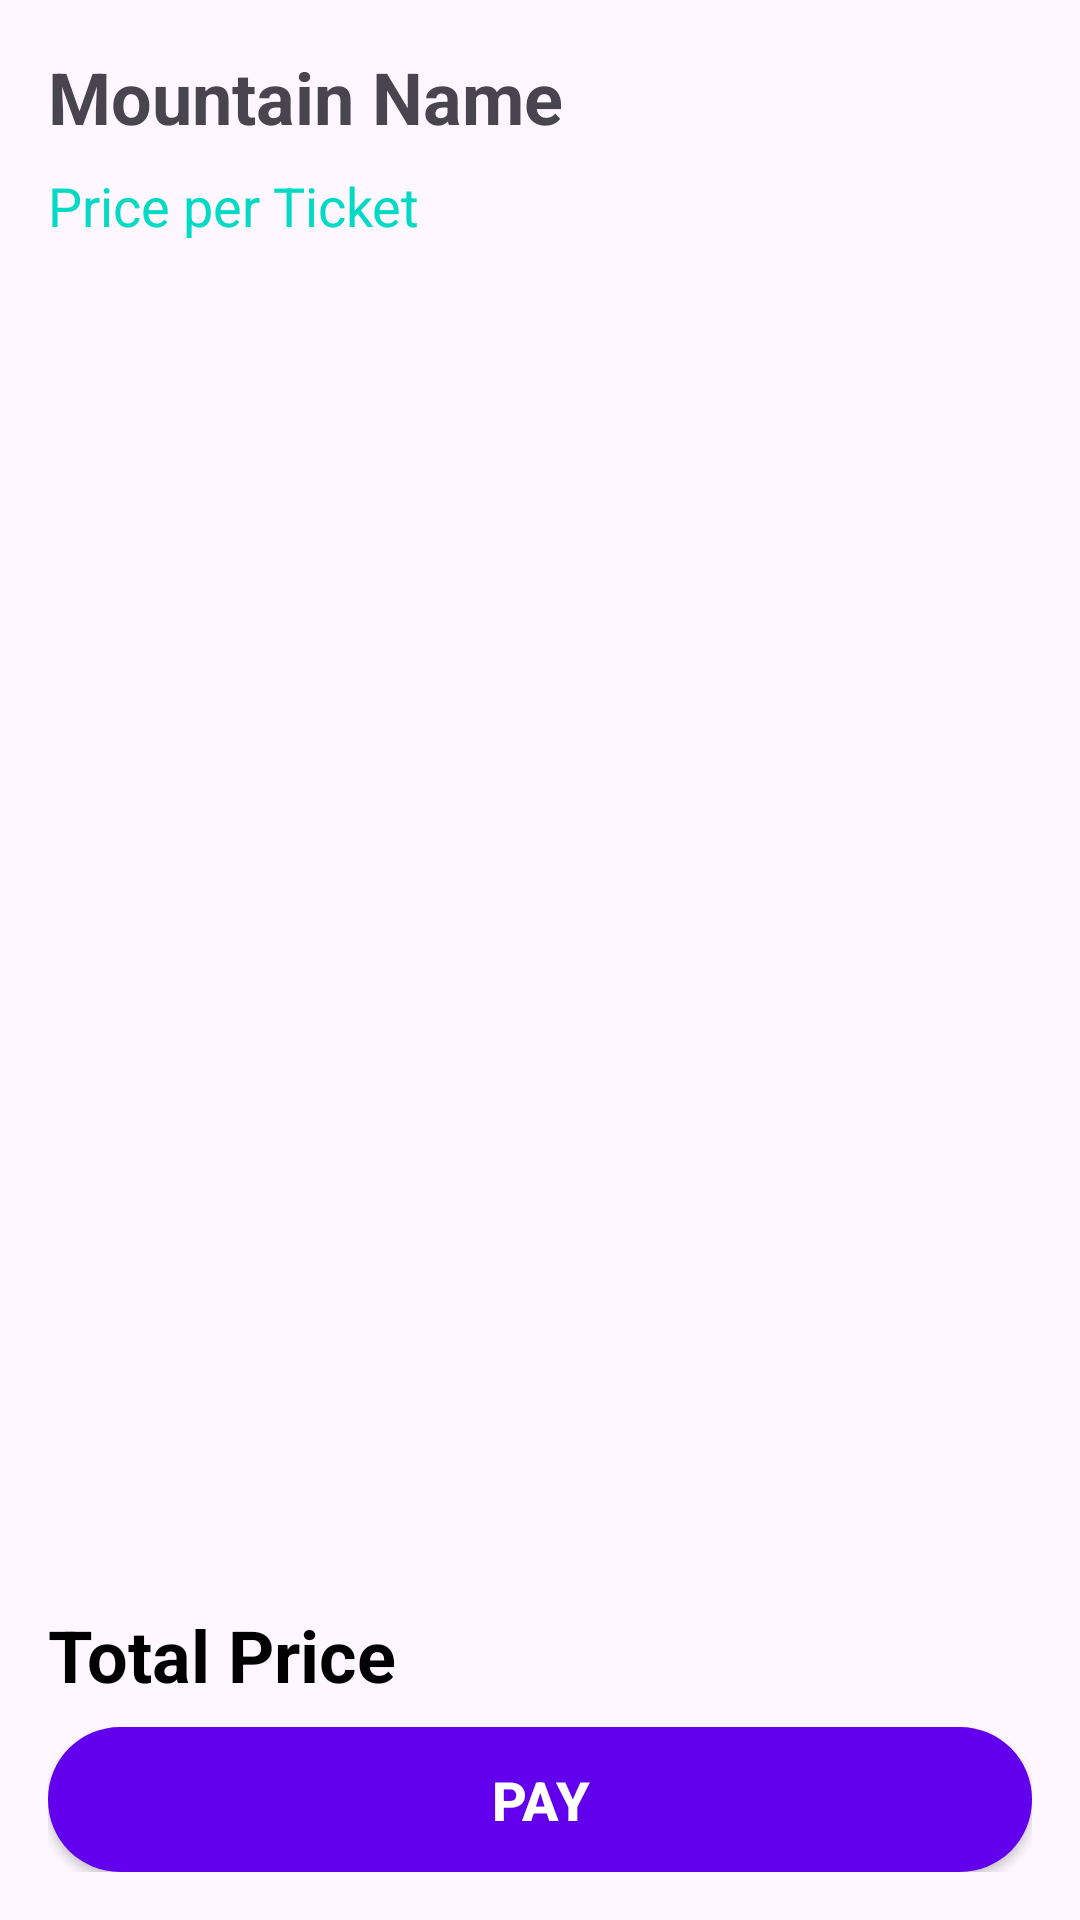

Android layout source for this screen:
<!-- AndroidManifest.xml: application theme Theme.Mounticket -->
<!-- res/layout/activity_booking.xml -->
<?xml version="1.0" encoding="utf-8"?>
<LinearLayout
    xmlns:android="http://schemas.android.com/apk/res/android"
    android:layout_width="match_parent"
    android:layout_height="match_parent"
    android:orientation="vertical"
    android:padding="16dp">

    <TextView
        android:id="@+id/textViewMountainName"
        android:layout_width="wrap_content"
        android:layout_height="wrap_content"
        android:text="Mountain Name"
        android:textSize="24sp"
        android:textStyle="bold"
        android:layout_marginBottom="8dp"/>

    <TextView
        android:id="@+id/textViewMountainPrice"
        android:layout_width="wrap_content"
        android:layout_height="wrap_content"
        android:text="Price per Ticket"
        android:textSize="18sp"
        android:textColor="@color/colorAccent"
        android:layout_marginBottom="8dp"/>

    <androidx.recyclerview.widget.RecyclerView
        android:id="@+id/recyclerViewSummary"
        android:layout_width="match_parent"
        android:layout_height="wrap_content"
        android:layout_weight="1"
        android:padding="8dp"
        android:clipToPadding="false"
        android:layout_marginBottom="16dp"/>

    <TextView
        android:id="@+id/textViewTotalPrice"
        android:layout_width="wrap_content"
        android:layout_height="wrap_content"
        android:text="Total Price"
        android:textSize="24sp"
        android:textColor="@color/black"
        android:textStyle="bold"
        android:layout_marginBottom="8dp"/>

    <Button
        android:id="@+id/buttonPay"
        android:layout_width="match_parent"
        android:layout_height="wrap_content"
        android:text="Pay"
        android:textSize="18sp"
        android:textStyle="bold"
        android:background="@drawable/rounded_button"
        android:textColor="@android:color/white"
        android:padding="12dp"/>
</LinearLayout>
<!-- resources referenced by this layout -->
<resources>
  <!-- drawable rounded_button (drawable) -->
  <?xml version="1.0" encoding="utf-8"?>
  <shape xmlns:android="http://schemas.android.com/apk/res/android"
      android:shape="rectangle">
      <corners android:radius="24dp"/>
      <solid android:color="@color/colorPrimary"/>
  </shape>
  <style name="Theme.Mounticket" parent="Base.Theme.Mounticket" />
  <style name="Base.Theme.Mounticket" parent="Theme.Material3.DayNight.NoActionBar">
          
          
      </style>
  <!-- not gathered from this repository: default colours our renderer supplied (Android Studio template values) -->
  <color name="black">#FF000000</color>
  <color name="colorPrimary">#FF6200EE</color>
  <color name="colorAccent">#FF03DAC5</color>
</resources>
